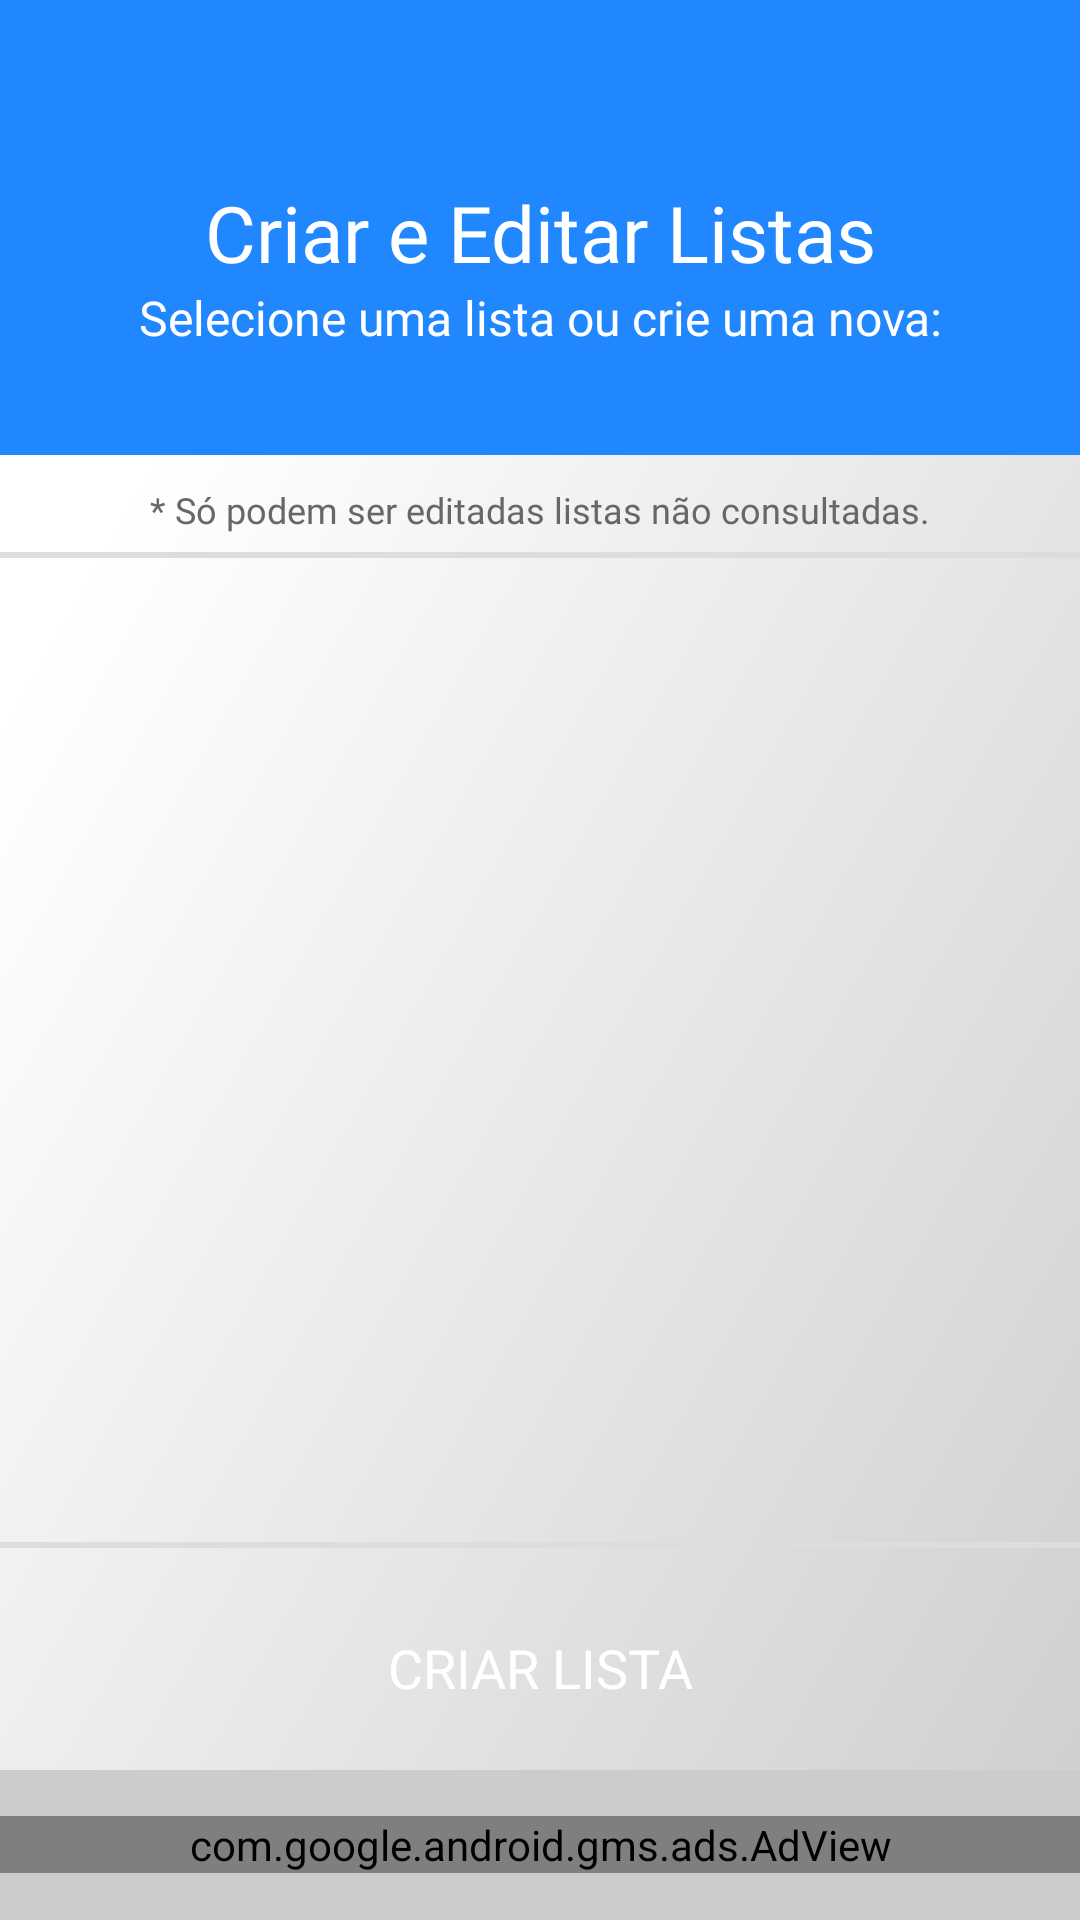

The Android layout XML behind this screen, and the referenced resources:
<!-- AndroidManifest.xml: application theme AppTheme -->
<!-- res/layout/activity_m01_listcreate_setlist.xml -->
<?xml version="1.0" encoding="utf-8"?>
<LinearLayout
    xmlns:android="http://schemas.android.com/apk/res/android"
    xmlns:tools="http://schemas.android.com/tools"
    android:layout_width="match_parent"
    android:layout_height="match_parent"
    tools:context=".A_M01_ListCreate_SetList">

    <LinearLayout
        android:layout_width="match_parent"
        android:layout_height="match_parent"
        android:orientation="vertical"
        android:background="@drawable/cor_gradient_branco"
        tools:ignore="UselessParent">

        <TextView
            android:layout_width="match_parent"
            android:layout_height="wrap_content"
            android:text="@string/main_menu01"
            android:fontFamily="@font/bebasneue"
            android:textAlignment="center"
            android:textSize="26sp"
            android:paddingTop="60dp"
            android:background="@color/textAzul04"
            android:textColor="@color/textBranco01"/>

        <TextView
            android:id="@+id/tmp"
            android:layout_width="match_parent"
            android:layout_height="wrap_content"
            android:text="@string/sltList_alert01"
            android:fontFamily="@font/bebasneue"
            android:textAlignment="center"
            android:textSize="16sp"
            android:paddingBottom="35dp"
            android:background="@color/textAzul04"
            android:textColor="@color/textBranco01"/>

        <LinearLayout
            android:layout_width="match_parent"
            android:layout_height="0dp"
            android:layout_weight="1"
            android:orientation="vertical">

            <LinearLayout
                android:layout_width="match_parent"
                android:layout_height="match_parent"
                android:orientation="vertical"
                android:paddingTop="5dp"
                android:paddingBottom="5dp">

                <TextView
                    android:layout_width="match_parent"
                    android:layout_height="wrap_content"
                    android:fontFamily="@font/roboto_light"
                    android:textColor="@color/textPreto05"
                    android:textSize="12sp"
                    android:textAlignment="center"
                    android:text="@string/sltList_obs01"
                    android:padding="5dp"/>

                <LinearLayout
                    android:layout_width="match_parent"
                    android:layout_height="match_parent"
                    android:background="@drawable/stl_tire_list_border_tb"
                    android:orientation="vertical">

                    <TextView
                        android:id="@+id/no_data_ListConsult_setList01"
                        android:layout_width="match_parent"
                        android:layout_height="match_parent"
                        android:fontFamily="@font/bebasneue"
                        android:gravity="center"
                        android:padding="20dp"
                        android:text="@string/list_vazia_l"
                        android:textColor="@color/textAzul04_t"
                        android:textSize="16sp"
                        android:visibility="gone" />

                    <androidx.recyclerview.widget.RecyclerView
                        android:id="@+id/readListIsNull_setList01"
                        android:layout_width="match_parent"
                        android:layout_height="match_parent"
                        android:visibility="visible" />

                </LinearLayout>

            </LinearLayout>

        </LinearLayout>

        <LinearLayout
            android:layout_width="match_parent"
            android:layout_height="wrap_content"
            android:orientation="horizontal"
            android:gravity="bottom"
            android:paddingStart="10dp"
            android:paddingEnd="10dp"
            android:paddingTop="10dp"
            android:paddingBottom="10dp">

            <Button
                android:id="@+id/addNewList_setList01"
                android:layout_width="match_parent"
                android:layout_height="wrap_content"
                android:text="@string/addList1"
                style="?android:attr/borderlessButtonStyle"
                android:fontFamily="@font/bebasneue"
                android:background="@drawable/stl_btn_color"
                android:textColor="@color/textBranco01"
                android:textSize="18sp"
                android:clickable="true"
                android:focusable="true"/>

        </LinearLayout>

        <LinearLayout
            android:visibility="visible"
            android:layout_width="match_parent"
            android:layout_height="50dp"
            android:orientation="horizontal"
            android:gravity="center"
            android:background="@color/textPreto07">

            <com.google.android.gms.ads.AdView
                xmlns:ads="http://schemas.android.com/apk/res-auto"
                android:id="@+id/adViewBanner01SetList"
                android:layout_width="match_parent"
                android:layout_height="wrap_content"
                ads:adSize="BANNER"
                ads:adUnitId="ca-app-pub-7912320570829252/9616887336"/>

        </LinearLayout>

    </LinearLayout>

</LinearLayout>
<!-- resources referenced by this layout -->
<resources>
  <color name="textAzul04">#2187ff</color>
  <color name="textAzul04_t">#882187ff</color>
  <color name="textBranco01">#fff</color>
  <color name="textPreto05">#676767</color>
  <color name="textPreto07">#CCC</color>
  <!-- drawable cor_gradient_branco (drawable) -->
  <?xml version="1.0" encoding="utf-8"?>
  <vector xmlns:android="http://schemas.android.com/apk/res/android"
      xmlns:aapt="http://schemas.android.com/aapt"
      xmlns:tools="http://schemas.android.com/tools"
      android:width="1dp"
      android:height="1dp"
      android:viewportWidth="108"
      android:viewportHeight="108">
      <group android:scaleX="0.141448"
          android:scaleY="0.141448"
          android:translateX="-2.6999292"
          android:translateY="-2.7">
          <path
              android:pathData="M0.5,0.5h801.207v800h-801.207z">
              <aapt:attr name="android:fillColor">
                  <gradient
                      android:startY="800.8022"
                      android:startX="801.4051"
                      android:endY="0.1989"
                      android:endX="0.8018"
                      android:type="linear">
                      <item android:offset="0" android:color="#CCC" tools:ignore="VectorRaster" />
                      <item android:offset="0.8" android:color="#FFF" tools:ignore="VectorRaster" />
                  </gradient>
              </aapt:attr>
          </path>
      </group>
  </vector>
  <!-- drawable stl_tire_list_border_tb (drawable) -->
  <?xml version="1.0" encoding="utf-8"?>
  <layer-list xmlns:android="http://schemas.android.com/apk/res/android" >
      <item
          android:bottom="1dp"
          android:left="-4dp"
          android:right="-4dp"
          android:top="1dp">
          <shape android:shape="rectangle" >
              <stroke
                  android:width="2dp"
                  android:color="@color/textPreto08" />
  
              <solid android:color="@color/transparent" />
  
  
          </shape>
      </item>
  </layer-list>
  <string name="addList1">Criar Lista</string>
  <string name="list_vazia_l">Nenhuma Lista foi encontrada. Crie uma nova lista.</string>
  <string name="main_menu01">Criar e Editar Listas</string>
  <string name="sltList_alert01">Selecione uma lista ou crie uma nova:</string>
  <string name="sltList_obs01">* Só podem ser editadas listas não consultadas.</string>
  <style name="AppTheme" parent="Theme.AppCompat.Light.NoActionBar">
          <item name="colorPrimary">@color/colorPrimary</item>
          <item name="colorPrimaryDark">@color/colorPrimaryDark</item>
          <item name="colorAccent">@color/colorAccent</item>
          <item name="android:colorAccent">@color/colorAccent</item>
          <item name="android:textColorPrimary">@color/textColorPrimary</item>
          <item name="android:windowBackground">@color/windowBackground</item>
          <item name="android:statusBarColor">@color/NavigationBarColor</item>
          <item name="android:navigationBarColor">@color/NavigationBarColor</item>
      </style>
  <color name="textPreto08">#DDD</color>
  <color name="transparent">#0000</color>
  <color name="colorPrimary">#FFF</color>
  <color name="colorPrimaryDark">#222</color>
  <color name="colorAccent">#2288ff</color>
  <color name="textColorPrimary">#676767</color>
  <color name="windowBackground">#ffffff</color>
  <color name="NavigationBarColor">#222</color>
</resources>
